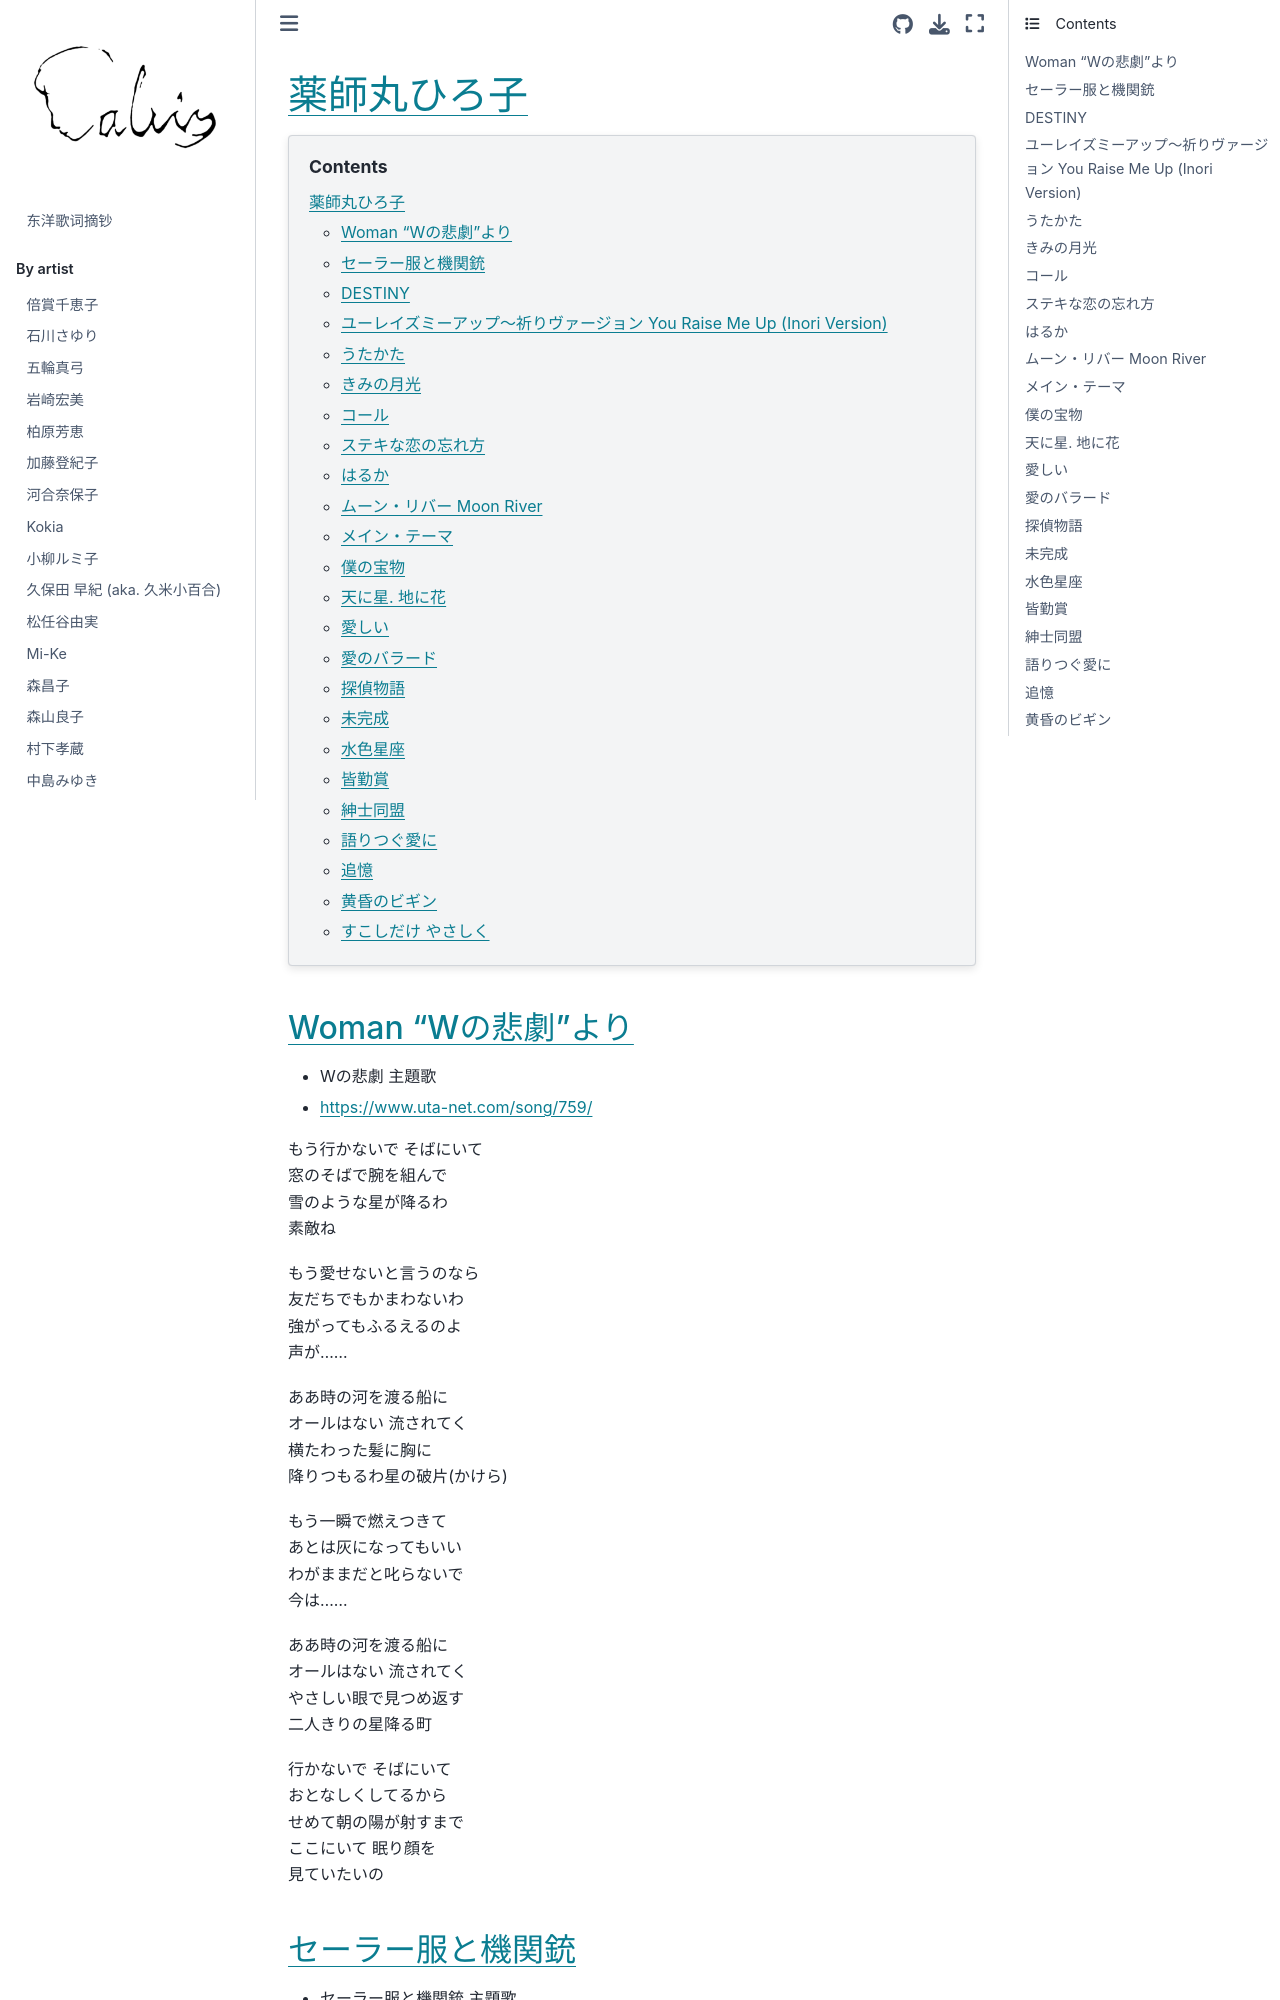

repository: chenlh317/japansk · page: by_artist/yakushimaru_hiroko.html · generator: jekyll


# 薬師丸ひろ子

```{contents}
:depth: 3
```

## Woman “Wの悲劇”より

- Wの悲劇 主題歌
- https://www.uta-net.com/song/759/

もう行かないで そばにいて<br>
窓のそばで腕を組んで<br>
雪のような星が降るわ<br>
素敵ね<br>

もう愛せないと言うのなら<br>
友だちでもかまわないわ<br>
強がってもふるえるのよ<br>
声が……<br>

ああ時の河を渡る船に<br>
オールはない 流されてく<br>
横たわった髪に胸に<br>
降りつもるわ星の破片(かけら)<br>

もう一瞬で燃えつきて<br>
あとは灰になってもいい<br>
わがままだと叱らないで<br>
今は……<br>

ああ時の河を渡る船に<br>
オールはない 流されてく<br>
やさしい眼で見つめ返す<br>
二人きりの星降る町<br>

行かないで そばにいて<br>
おとなしくしてるから<br>
せめて朝の陽が射すまで<br>
ここにいて 眠り顔を<br>
見ていたいの<br>


## セーラー服と機関銃

- セーラー服と機関銃 主題歌
- https://www.uta-net.com/song/2772/

さよならは別れの言葉じゃなくて<br>
再び逢うまでの 遠い約束<br>
夢のいた場所に 未練残しても<br>
心寒いだけさ<br>

このまま何時間でも抱いていたいけど<br>
ただこのまま 冷たい頬をあたためたいけど<br>

都会は秒刻みのあわただしさ<br>
恋もコンクリートの籠の中<br>
君がめぐり逢う 愛に疲れたら<br>
きっともどっておいで<br>

愛した男たちを 想い出に替えて<br>
いつの日にか 僕のことを想い出すがいい<br>
ただ心の片隅にでも 小さくメモして<br>

スーツケース いっぱいにつめこんだ<br>
希望という名の重い荷物を<br>
君は軽々ときっと持ちあげて<br>
笑顔を見せるだろう<br>

愛した男たちを かがやきに替えて<br>
いつの日にか 僕のことを想い出すがいい<br>
ただ心の片隅にでも 小さくメモして<br>
